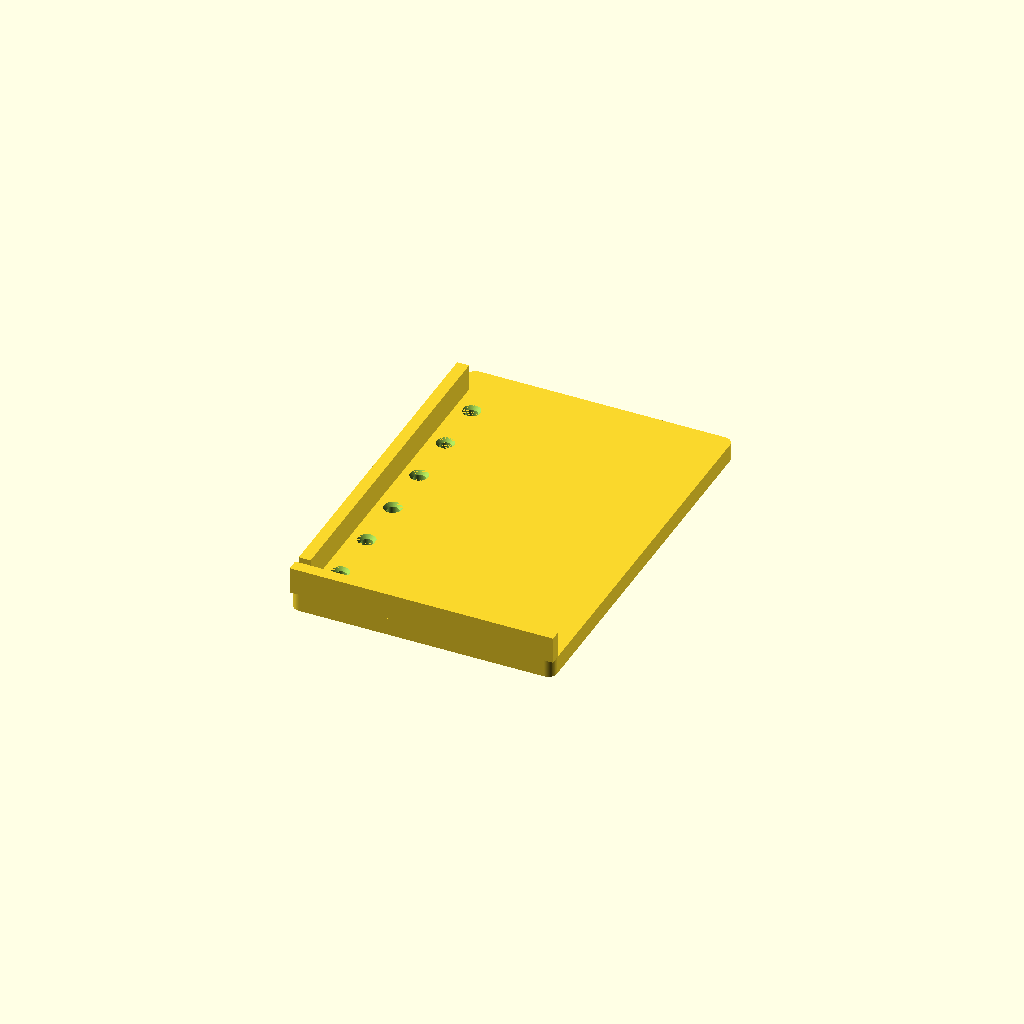
Cell 1: the model at its default parameters.
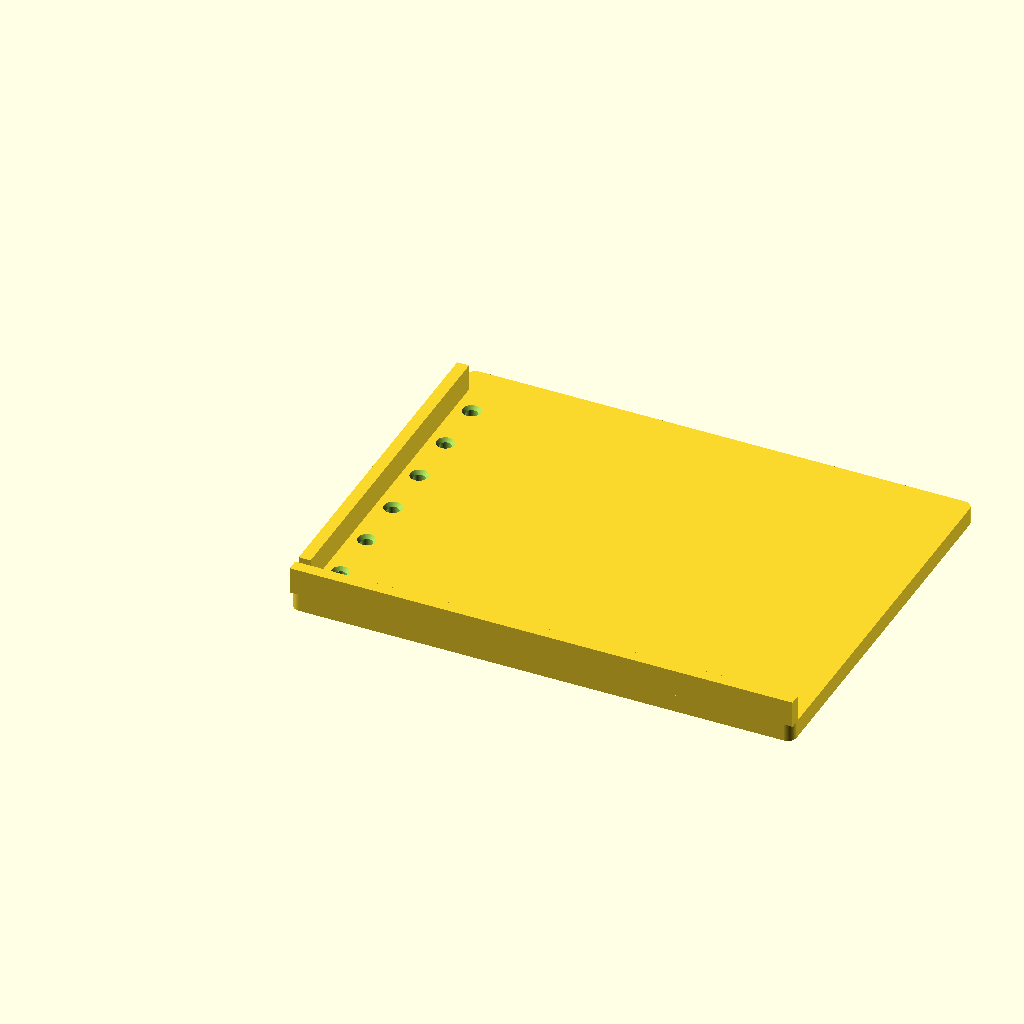
Cell 2 — page_width set to 162, the other parameters unchanged.
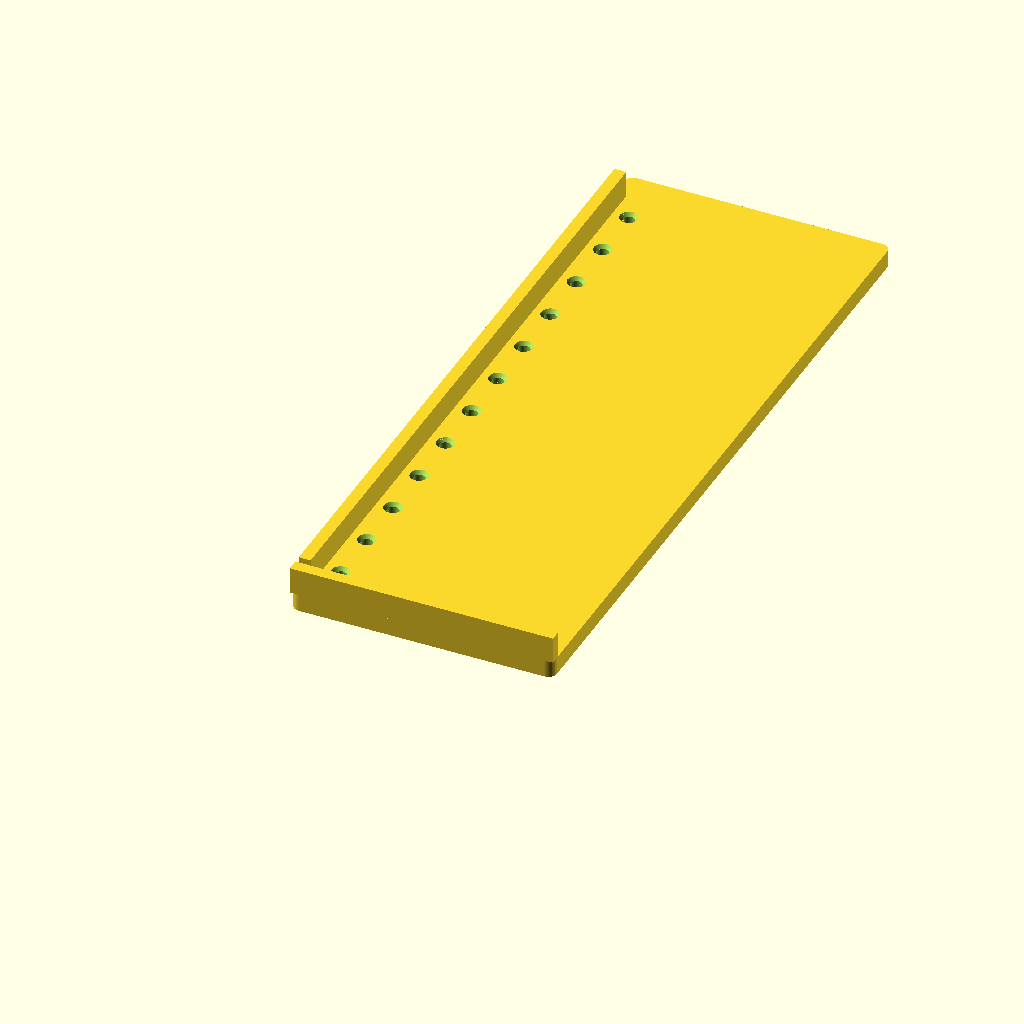
Cell 3 — hole_count set to 12, the other parameters unchanged.
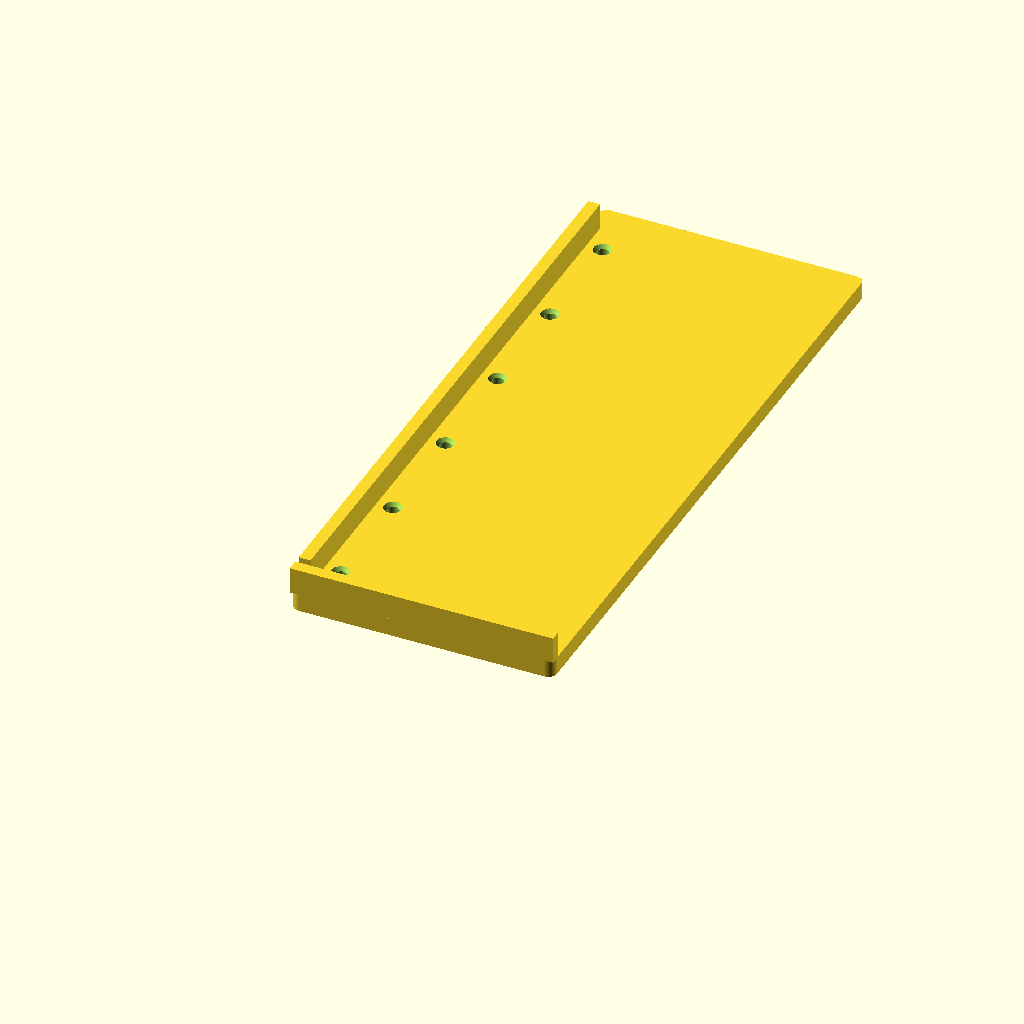
Cell 4: the same model with hole_pitch = 38.
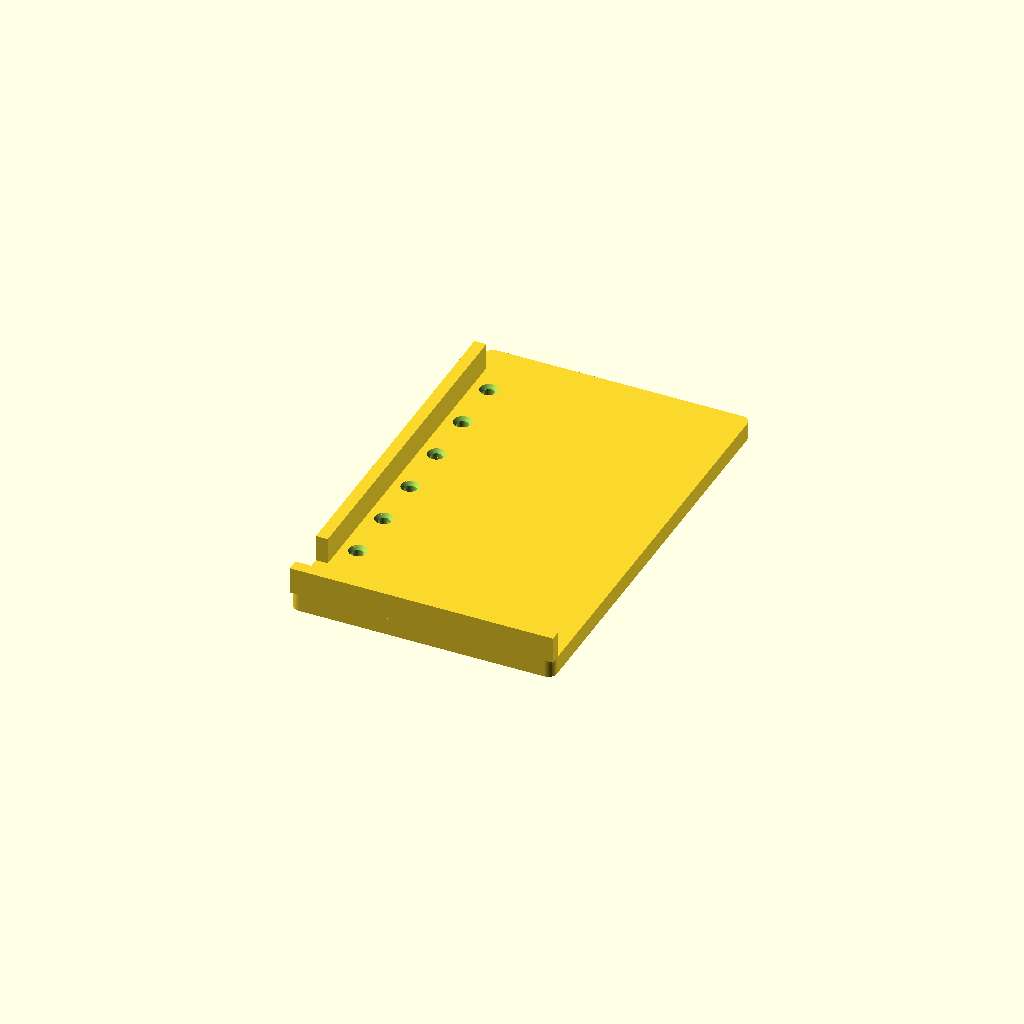
Cell 5: the same model with first_hole_from_top = 25.
All cells are drawn from one camera (rotation 55°, 0°, 25°, orthographic, colour scheme Cornfield), so only the parameter changes between them.
Source of the model, openscad-projects/mini-binder-punch-jig/src/main.scad:
// ============================================================
// Project: Mini Binder Punch/Drill Jig (81 x 120mm page)
// Description: Paper registration jig producing the 6-hole pattern
//              for Mini/Pocket ring binder inserts. Page is pressed
//              into the corner formed by the left fence and top
//              stop, then each of the 6 guide holes is drilled or
//              awl-punched through the paper using the plate's
//              through-holes as a bushing/guide.
// Author: Claude Code + User
// ============================================================
// PRINT PROFILE (see PRINTER.md for full slicer profile values)
// ------------------------------------------------------------
// Material:    PETG — the guide holes take repeated point-impact
//              loading from a hand punch or awl; PETG's higher
//              impact toughness resists cracking/chipping at the
//              hole edges better than PLA over hundreds of punches.
// Nozzle:      0.4mm — no fine surface detail, structural plate.
// Quality:     0.20mm Standard
// Infill:      40% grid — the fence and top stop take repeated
//              lateral shove-the-paper-in force, and the plate
//              body around each guide hole takes point loads;
//              grid resists the multi-directional loading better
//              than lines at a moderate (not maxed-out) density.
// Orientation: Flat, base down, holes vertical (drilled through Z).
//              This is the only sane orientation for a flat plate,
//              but it means layer lines run horizontal while the
//              punch/awl load at each hole is vertical (Z) —
//              perpendicular to the layers, which is the weaker
//              interface for that specific load. Flagging this
//              rather than asserting confidence a heuristic doesn't
//              back up: if hole-edge chipping shows up in testing,
//              the fix is print orientation on end (holes horizontal)
//              at the cost of needing support under the fence/stop.
// Overrides:   none
// ============================================================

/* [Page & Hole Geometry] */
// Page width (mm)
page_width = 81;
// Page height (mm)
page_height = 120;
// Number of holes
hole_count = 6;
// Vertical hole center spacing (mm)
hole_pitch = 19.0;
// First hole center from top edge (mm)
first_hole_from_top = 12.5;
// Hole center from left edge / fence face (mm)
hole_from_fence = 5.5;
// Hole (guide) diameter (mm)
hole_d = 4.0;

/* [Jig Body] */
// Base plate thickness (mm) — also the guide-hole bushing depth
plate_thickness = 6;
// Margin added past the fence/stop past the guide-hole area (mm)
plate_margin_right = 4;
// Margin added below the last hole (mm)
plate_margin_bottom = 20;
// Fence thickness (mm)
fence_thick = 4;
// Fence height above plate top surface (mm)
fence_height = 9;
// Fence length along Y (mm) — must cover full hole span + margin
fence_length_margin = 10;
// Top stop thickness (mm)
stop_thick = 4;
// Top stop height above plate top surface (mm)
stop_height = 9;
// Corner rounding radius on the outer plate (mm)
corner_r = 3;
// Countersink diameter at hole entry, to help center a drill/awl (mm)
countersink_d = 6.0;
// Countersink depth (mm)
countersink_depth = 1.2;

$fn = 64;
eps = 0.01;

/* [Hidden] */
hole_span = (hole_count - 1) * hole_pitch; // 95.0mm, first-to-last center

// Local coordinate frame: x=0 is the fence's inner (right) face,
// y=0 is the top stop's inner (lower) face, both matching the spec's
// "from left edge" / "from top edge" reference frame directly.
// Plate spans x: [-fence_thick, plate_x_max], y: [-stop_thick, plate_y_max]
plate_x_max = page_width + plate_margin_right; // spans the full page width, per "top stop must span the full 81mm"
plate_y_max = first_hole_from_top + hole_span + plate_margin_bottom;
plate_x_min = -fence_thick;
plate_y_min = -stop_thick;

hole_ys = [for (i = [0 : hole_count - 1]) first_hole_from_top + i * hole_pitch];

echo(str("Plate footprint (mm): ", plate_x_max - plate_x_min, " x ", plate_y_max - plate_y_min));
echo(str("Hole Y positions (from top stop face): ", hole_ys));
echo(str("Hole span first-to-last: ", hole_span, " mm (spec: 95.0mm)"));

// --- Base plate (2D sketch, rounded rectangle) ---
module sketch_plate() {
    translate([(plate_x_min + plate_x_max) / 2, (plate_y_min + plate_y_max) / 2])
        offset(r = corner_r)
            square([plate_x_max - plate_x_min - 2 * corner_r, plate_y_max - plate_y_min - 2 * corner_r], center = true);
}

module body() {
    linear_extrude(height = plate_thickness)
        sketch_plate();
}

// --- Additive features: fence + top stop ---
module fence() {
    fence_y_min = first_hole_from_top - fence_length_margin;
    fence_y_max = first_hole_from_top + hole_span + fence_length_margin;
    translate([plate_x_min, fence_y_min, plate_thickness - eps])
        cube([fence_thick, fence_y_max - fence_y_min, fence_height + eps]);
}

module top_stop() {
    translate([plate_x_min, plate_y_min, plate_thickness - eps])
        cube([plate_x_max - plate_x_min, stop_thick, stop_height + eps]);
}

module features_add() {
    fence();
    top_stop();
}

// --- Subtractive features: guide holes + entry countersinks ---
module guide_hole() {
    translate([0, 0, -eps])
        cylinder(h = plate_thickness + 2 * eps, d = hole_d);
    translate([0, 0, plate_thickness - countersink_depth + eps])
        cylinder(h = countersink_depth, d1 = hole_d, d2 = countersink_d);
}

module features_cut() {
    for (y = hole_ys)
        translate([hole_from_fence, y, 0])
            guide_hole();
}

// --- Assembly ---
difference() {
    union() {
        body();
        features_add();
    }
    features_cut();
}
Customizer parameters (derived from the source; name, type, default, range or options):
page_width: number, default 81
page_height: number, default 120
hole_count: number, default 6
hole_pitch: number, default 19
first_hole_from_top: number, default 12.5
hole_from_fence: number, default 5.5
hole_d: number, default 4
plate_thickness: number, default 6
plate_margin_right: number, default 4
plate_margin_bottom: number, default 20
fence_thick: number, default 4
fence_height: number, default 9
fence_length_margin: number, default 10
stop_thick: number, default 4
stop_height: number, default 9
corner_r: number, default 3
countersink_d: number, default 6
countersink_depth: number, default 1.2
eps: number, default 0.01
